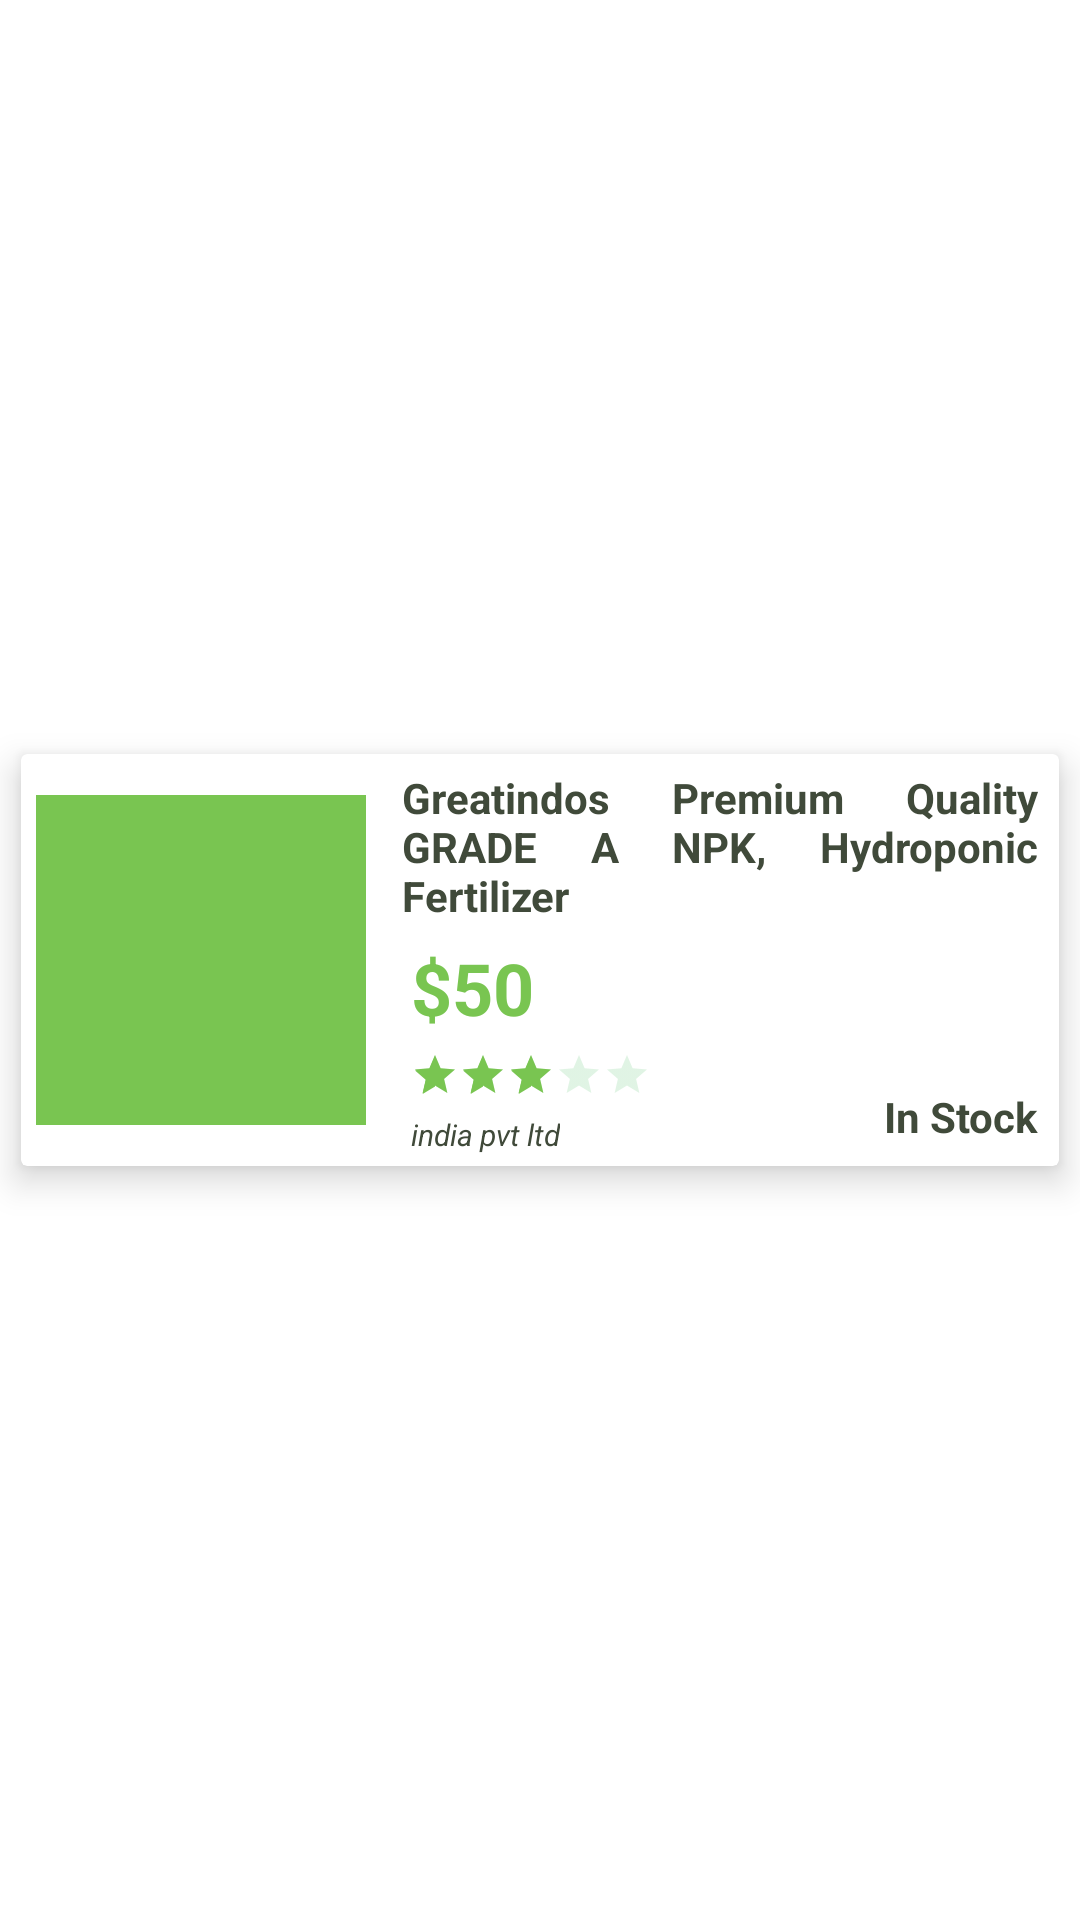

Reconstruct the res/layout file that produces this screen, plus the resources it refers to.
<!-- AndroidManifest.xml: application theme AppTheme -->
<!-- res/layout/single_ecomm_item.xml -->
<?xml version="1.0" encoding="utf-8"?>
<androidx.constraintlayout.widget.ConstraintLayout


    xmlns:android="http://schemas.android.com/apk/res/android"
    xmlns:app="http://schemas.android.com/apk/res-auto"
    android:layout_width="match_parent"
    android:layout_height="wrap_content"

    >



    <androidx.cardview.widget.CardView
        android:id="@+id/ecommCard"
        android:layout_width="match_parent"
        android:layout_height="wrap_content"
        android:layout_marginHorizontal="7dp"
        android:layout_marginVertical="7dp"
        android:background="@drawable/ecommborder"
        app:cardElevation="7dp"
        app:layout_constraintBottom_toBottomOf="parent"
        app:layout_constraintStart_toStartOf="parent"
        app:layout_constraintTop_toTopOf="parent">

        <androidx.constraintlayout.widget.ConstraintLayout
            android:layout_width="match_parent"

            android:layout_height="wrap_content">

            <ImageView

                android:id="@+id/ecommImage"
                android:layout_width="120dp"
                android:layout_height="120dp"
                android:padding="5dp"
                android:src="@color/colorPrimary"
                app:layout_constraintBottom_toBottomOf="parent"
                app:layout_constraintStart_toStartOf="parent"
                app:layout_constraintTop_toTopOf="parent" />

            <TextView
                android:id="@+id/ecommtitle"
                android:layout_width="0dp"
                android:layout_height="wrap_content"
                android:layout_marginHorizontal="7dp"
                android:layout_marginTop="5dp"
                android:justificationMode="inter_word"
                android:text="Greatindos Premium Quality GRADE A NPK, Hydroponic Fertilizer"
                android:textColor="@color/fontColor"
                android:textStyle="bold"
                app:layout_constraintBottom_toTopOf="@id/ecommPrice"
                app:layout_constraintEnd_toEndOf="parent"
                app:layout_constraintStart_toEndOf="@id/ecommImage"
                app:layout_constraintTop_toTopOf="parent" />

            <TextView

                android:id="@+id/ecommPrice"
                android:layout_width="wrap_content"
                android:layout_height="wrap_content"
                android:layout_marginLeft="10dp"
                android:layout_marginTop="5dp"
                android:text="$50"
                android:textColor="@color/colorPrimary"
                android:textSize="24dp"
                android:textStyle="bold"
                app:layout_constraintBottom_toTopOf="@id/ecommRating"
                app:layout_constraintStart_toEndOf="@id/ecommImage"
                app:layout_constraintTop_toBottomOf="@id/ecommtitle" />

            <RatingBar
                android:id="@+id/ecommRating"
                style="@style/Widget.AppCompat.RatingBar.Small"
                android:layout_width="wrap_content"
                android:layout_height="wrap_content"
                android:layout_marginLeft="10dp"
                android:layout_marginTop="5dp"
                android:rating="3"
                android:theme="@style/RatingBar"
                app:layout_constraintBottom_toTopOf="@id/ecommretailer"
                app:layout_constraintStart_toEndOf="@id/ecommImage"
                app:layout_constraintTop_toBottomOf="@id/ecommPrice" />

            <TextView
                android:id="@+id/ecommretailer"
                android:layout_width="wrap_content"
                android:layout_height="wrap_content"
                android:layout_marginLeft="10dp"
                android:layout_marginTop="5dp"
                android:layout_marginBottom="3.5dp"
                android:text="india pvt ltd"
                android:textColor="@color/fontColor"
                android:textSize="10sp"
                android:textStyle="italic"
                app:layout_constraintBottom_toBottomOf="parent"
                app:layout_constraintStart_toEndOf="@id/ecommImage"
                app:layout_constraintTop_toBottomOf="@id/ecommRating" />

            <TextView
                android:id="@+id/ecommItemAvailability"
                android:layout_width="wrap_content"
                android:layout_height="wrap_content"
                android:layout_margin="7dp"
                android:text="In Stock"
                android:textColor="@color/fontColor"
                android:textStyle="bold"
                app:layout_constraintBottom_toBottomOf="parent"
                app:layout_constraintEnd_toEndOf="parent" />
        </androidx.constraintlayout.widget.ConstraintLayout>
    </androidx.cardview.widget.CardView>
</androidx.constraintlayout.widget.ConstraintLayout>
<!-- resources referenced by this layout -->
<resources>
  <color name="colorPrimary">#79C551</color>
  <color name="fontColor">#FF404A3A</color>
  <style name="RatingBar" parent="AppTheme">
          <item name="colorControlActivated">@color/colorPrimary</item>
          <item name="colorControlNormal">@color/secondary2</item>
      </style>
  <style name="AppTheme" parent="Theme.MaterialComponents.Light.DarkActionBar">
          
  
  
          <item name="colorPrimary">@color/colorPrimary</item>
          <item name="colorPrimaryDark">@color/colorPrimaryDark</item>
          <item name="colorAccent">@color/colorAccent</item>
          <item name="fontFamily">@font/lato</item>
          <item name="android:textColor">@color/fontColor</item>
      </style>
  <color name="secondary2">#88d498</color>
  <color name="colorPrimaryDark">#654321</color>
  <color name="colorAccent">#FFF</color>
</resources>
